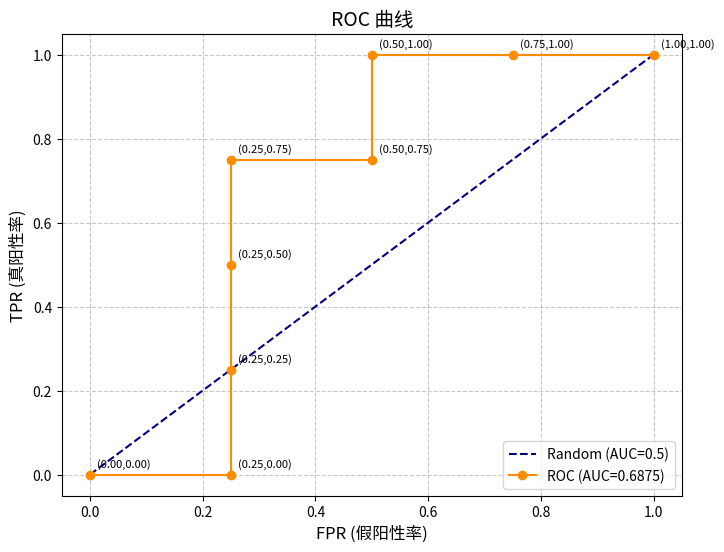

Generate this figure with matplotlib:
import numpy as np
import matplotlib.pyplot as plt

# |  $n_1$  |  $n_2$  |  $n_3$  |  $n_4$  |  $p_1$  |  $p_2$  |  $p_3$  |  $p_4$  |
# | 0.15    | 0.21    | 0.74    | 0.45    | 0.71    | 0.48    | 0.52    | 0.34    |

# 8个样本：前4个是负例(n1~n4)，后4个是正例(p1~p4)
y_true = np.array([0, 0, 0, 0, 1, 1, 1, 1])
y_pred = np.array([0.15, 0.21, 0.74, 0.45, 0.71, 0.48, 0.52, 0.34])

def calculate_roc_auc(y_true, y_pred):
    """
    计算ROC曲线和AUC值
    
    参数:
    y_true -- 真实标签（0/1）
    y_pred -- 预测为正类的概率
    
    返回:
    auc -- AUC值
    fpr -- 假阳性率数组
    tpr -- 真阳性率数组
    """
    # 1. 按预测概率从高到低排序
    sorted_indices = np.argsort(y_pred)[::-1]  # 降序排列索引
    print("sorted_indices:", sorted_indices)
    y_true_sorted = y_true[sorted_indices]    # 排序后的真实标签
    print("y_true_sorted:", y_true_sorted)
    
    # y_pred_sorted = y_pred[sorted_indices]    # 排序后的预测概率
    # print("y_pred_sorted:", y_pred_sorted)
    
    # 2. 计算累积 TP 和 FP
    tp = np.cumsum(y_true_sorted)
    print("tp:", tp)
    fp = np.cumsum(1 - y_true_sorted)
    print("fp:", fp)
    
    # 3. 计算 TPR 和 FPR
    total_pos = tp[-1]   # 正例总数 = 4
    print("total_pos:", total_pos)
    total_neg = fp[-1]   # 负例总数 = 4
    print("total_neg:", total_neg)
    tpr = tp / total_pos
    print("tpr:", tpr)
    fpr = fp / total_neg
    print("fpr:", fpr)
    
    # 4. 添加起点 (0, 0)
    tpr = np.concatenate([[0], tpr])
    print("tpr:", tpr)
    fpr = np.concatenate([[0], fpr])
    print("fpr:", fpr)
    
    # 5. 梯形法计算 AUC
    auc = 0.0
    for i in range(1, len(fpr)):
        auc += (fpr[i] - fpr[i-1]) * tpr[i]
        
    print("auc:", auc)
    return auc, fpr, tpr

roc_auc, fpr, tpr = calculate_roc_auc(y_true, y_pred)
print(f"AUC值为：{roc_auc:.4f}")

# 打印排序后的过程，方便理解
sorted_idx = np.argsort(y_pred)[::-1]
print("\n按概率降序排列：")
print(f"{'样本':<6}{'预测概率':<10}{'真实标签':<10}{'TP':<6}{'FP':<6}{'TPR':<8}{'FPR':<8}")
tp_cum, fp_cum = 0, 0
for i, idx in enumerate(sorted_idx):
    tp_cum += y_true[idx]
    fp_cum += (1 - y_true[idx])
    print(f"{idx+1:<6}{y_pred[idx]:<10}{y_true[idx]:<10}{tp_cum:<6}{fp_cum:<6}{tp_cum/4:<8}{fp_cum/4:<8}")

# 绘图
plt.figure(figsize=(8, 6))
plt.plot([0, 1], [0, 1], color='navy', linestyle='--', label='Random (AUC=0.5)')
plt.plot(fpr, tpr, color='darkorange', marker='o', label=f'ROC (AUC={roc_auc:.4f})')

# 标注每个阈值点
for i in range(len(fpr)):
    plt.annotate(f'({fpr[i]:.2f},{tpr[i]:.2f})', 
                 (fpr[i], tpr[i]), textcoords="offset points", 
                 xytext=(5, 5), fontsize=8)

plt.xlabel('FPR (假阳性率)', fontsize=12)
plt.ylabel('TPR (真阳性率)', fontsize=12)
plt.title('ROC 曲线', fontsize=14)
plt.legend(loc='lower right')
plt.grid(True, linestyle='--', alpha=0.7)
plt.show()
    
